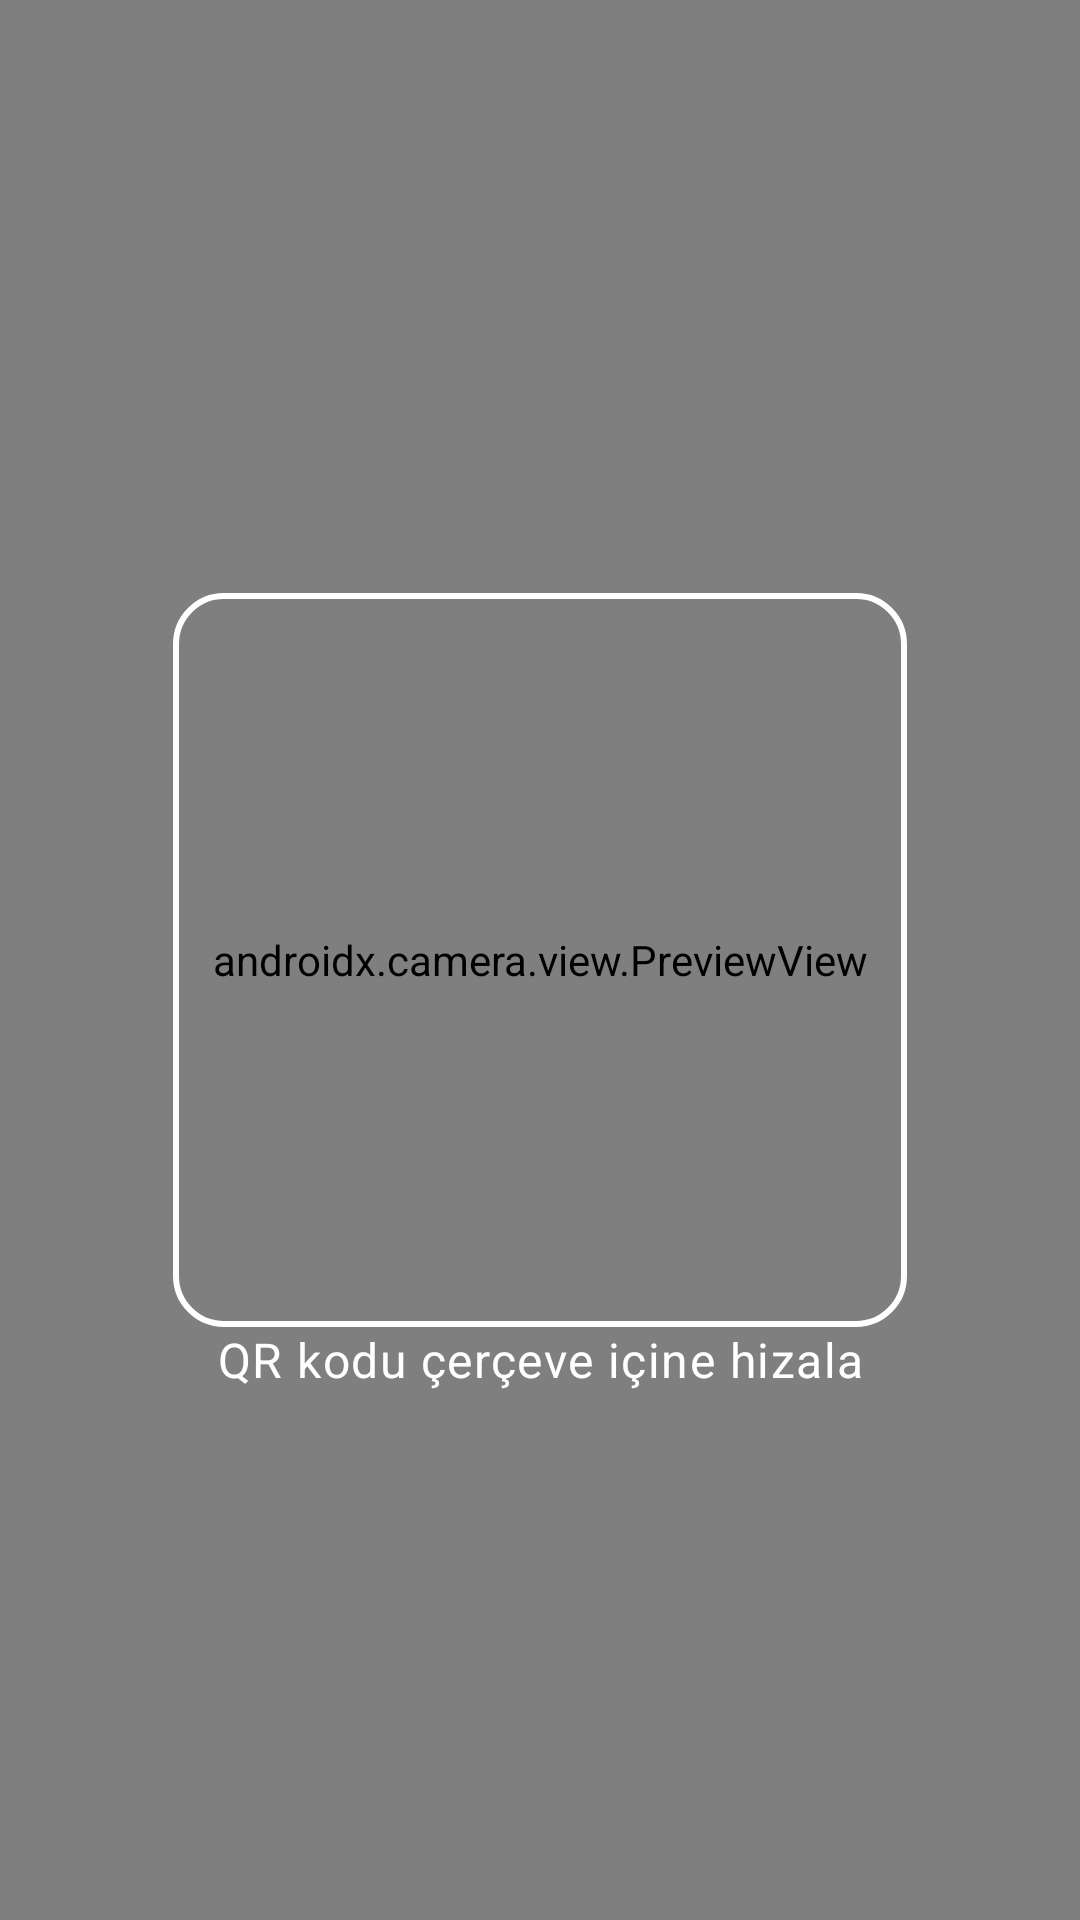

Here is an Android app screen rendered from its layout file. Give the layout XML and the strings, colors and styles it references.
<!-- AndroidManifest.xml: activity theme Theme.Kumbaram.QrScanner -->
<!-- res/layout/activity_qr_scanner.xml -->
<?xml version="1.0" encoding="utf-8"?>
<androidx.constraintlayout.widget.ConstraintLayout xmlns:android="http://schemas.android.com/apk/res/android"
    xmlns:app="http://schemas.android.com/apk/res-auto"
    android:layout_width="match_parent"
    android:layout_height="match_parent"
    android:background="@color/black">

    <androidx.camera.view.PreviewView
        android:id="@+id/previewView"
        android:layout_width="0dp"
        android:layout_height="0dp"
        app:layout_constraintBottom_toBottomOf="parent"
        app:layout_constraintEnd_toEndOf="parent"
        app:layout_constraintStart_toStartOf="parent"
        app:layout_constraintTop_toTopOf="parent" />

    <com.google.android.material.appbar.MaterialToolbar
        android:id="@+id/toolbar"
        android:layout_width="0dp"
        android:layout_height="wrap_content"
        android:background="@android:color/transparent"
        app:layout_constraintEnd_toEndOf="parent"
        app:layout_constraintStart_toStartOf="parent"
        app:layout_constraintTop_toTopOf="parent"
        app:navigationIcon="@drawable/ic_close"
        app:navigationIconTint="@color/white"
        app:title=""
        app:titleTextColor="@color/white" />

    <View
        android:id="@+id/scanFrame"
        android:layout_width="0dp"
        android:layout_height="0dp"
        android:background="@drawable/bg_qr_scan_frame"
        app:layout_constraintBottom_toBottomOf="parent"
        app:layout_constraintDimensionRatio="1:1"
        app:layout_constraintEnd_toEndOf="parent"
        app:layout_constraintStart_toStartOf="parent"
        app:layout_constraintTop_toTopOf="parent"
        app:layout_constraintWidth_percent="0.68" />

    <TextView
        android:id="@+id/hintTextView"
        style="@style/TextAppearance.Kumbaram.Body"
        android:layout_width="0dp"
        android:layout_height="wrap_content"
        android:gravity="center"
        android:paddingHorizontal="@dimen/space_md"
        android:text="@string/qr_scanner_hint"
        android:textColor="@color/white"
        app:layout_constraintEnd_toEndOf="parent"
        app:layout_constraintStart_toStartOf="parent"
        app:layout_constraintTop_toBottomOf="@id/scanFrame" />

    <LinearLayout
        android:id="@+id/permissionContainer"
        android:layout_width="0dp"
        android:layout_height="wrap_content"
        android:gravity="center"
        android:orientation="vertical"
        android:padding="@dimen/space_lg"
        android:visibility="gone"
        app:layout_constraintBottom_toBottomOf="parent"
        app:layout_constraintEnd_toEndOf="parent"
        app:layout_constraintStart_toStartOf="parent"
        app:layout_constraintTop_toTopOf="parent">

        <TextView
            style="@style/TextAppearance.Kumbaram.Headline"
            android:layout_width="match_parent"
            android:layout_height="wrap_content"
            android:gravity="center"
            android:text="@string/camera_permission_title"
            android:textColor="@color/white" />

        <TextView
            style="@style/TextAppearance.Kumbaram.Body"
            android:layout_width="match_parent"
            android:layout_height="wrap_content"
            android:layout_marginTop="@dimen/space_sm"
            android:gravity="center"
            android:text="@string/camera_permission_message"
            android:textColor="@color/white" />

        <com.google.android.material.button.MaterialButton
            android:id="@+id/openSettingsButton"
            style="@style/Widget.Kumbaram.Button"
            android:layout_width="wrap_content"
            android:layout_height="wrap_content"
            android:layout_marginTop="@dimen/space_lg"
            android:text="@string/camera_permission_settings" />
    </LinearLayout>

    <include
        android:id="@+id/loadingOverlay"
        layout="@layout/view_loading_overlay"
        android:visibility="gone" />
</androidx.constraintlayout.widget.ConstraintLayout>
<!-- res/layout/view_loading_overlay.xml (included above) -->
<?xml version="1.0" encoding="utf-8"?>
<FrameLayout xmlns:android="http://schemas.android.com/apk/res/android"
    android:layout_width="match_parent"
    android:layout_height="match_parent"
    android:background="@color/side_menu_scrim"
    android:clickable="true"
    android:focusable="true">

    <com.google.android.material.progressindicator.CircularProgressIndicator
        style="@style/Widget.Kumbaram.ProgressIndicator"
        android:layout_width="wrap_content"
        android:layout_height="wrap_content"
        android:layout_gravity="center"
        android:indeterminate="true" />
</FrameLayout>
<!-- resources referenced by this layout -->
<resources>
  <color name="black">#000000</color>
  <color name="side_menu_scrim">#59000000</color>
  <color name="white">#FFFFFF</color>
  <dimen name="space_lg">24dp</dimen>
  <dimen name="space_md">16dp</dimen>
  <dimen name="space_sm">12dp</dimen>
  <string name="camera_permission_message">QR kod okutabilmek için kamera izni vermeniz gerekiyor.</string>
  <string name="camera_permission_settings">Ayarlar</string>
  <string name="camera_permission_title">Kamera İzni Gerekli</string>
  <string name="qr_scanner_hint">QR kodu çerçeve içine hizala</string>
  <style name="TextAppearance.Kumbaram.Body" parent="TextAppearance.Material3.BodyLarge">
          <item name="android:textSize">@dimen/text_body</item>
          <item name="android:textColor">@color/primary_text</item>
      </style>
  <style name="Widget.Kumbaram.ProgressIndicator" parent="Widget.Material3.CircularProgressIndicator">
          <item name="indicatorColor">@color/primary</item>
      </style>
  <dimen name="radius_lg">16dp</dimen>
  <dimen name="text_body">16sp</dimen>
  <color name="primary_text">#1A1A1C</color>
  <dimen name="text_headline">17sp</dimen>
  <dimen name="button_height">50dp</dimen>
  <style name="TextAppearance.Kumbaram.Button" parent="TextAppearance.Material3.LabelLarge">
          <item name="android:textSize">@dimen/text_body</item>
          <item name="android:textStyle">bold</item>
          <item name="android:textAllCaps">false</item>
      </style>
  <color name="primary">#22223B</color>
  <color name="inverse_text">#FFFFFF</color>
  <dimen name="radius_md">12dp</dimen>
  <color name="primary_subtle">#E9E7E3</color>
  <color name="error">#B3261E</color>
  <color name="error_subtle">#FAE9E8</color>
  <color name="screen_background">#F6F5F3</color>
  <color name="surface">#FFFFFF</color>
  <color name="secondary_background">#EFEDE9</color>
  <color name="secondary_text">#6B6A66</color>
  <color name="border">#E6E3DD</color>
  <color name="separator">#E6E3DD</color>
  <style name="TextAppearance.Kumbaram.Title2" parent="TextAppearance.Material3.TitleLarge">
          <item name="android:textSize">@dimen/text_title2</item>
          <item name="android:textStyle">bold</item>
          <item name="android:textColor">@color/primary_text</item>
      </style>
  <style name="TextAppearance.Kumbaram.Subheadline" parent="TextAppearance.Material3.BodyMedium">
          <item name="android:textSize">@dimen/text_subheadline</item>
          <item name="android:textColor">@color/secondary_text</item>
      </style>
  <style name="ThemeOverlay.Kumbaram.BottomSheet" parent="ThemeOverlay.Material3.BottomSheetDialog">
          <item name="bottomSheetStyle">@style/Widget.Kumbaram.BottomSheet</item>
      </style>
  <dimen name="text_large_title">34sp</dimen>
  <dimen name="text_title1">28sp</dimen>
  <dimen name="text_title2">22sp</dimen>
  <dimen name="text_title3">18sp</dimen>
  <dimen name="text_subheadline">14sp</dimen>
  <style name="MaterialAlertDialog.Kumbaram" parent="MaterialAlertDialog.Material3">
          <item name="shapeAppearanceOverlay">@style/ShapeAppearance.Kumbaram.Dialog</item>
      </style>
  <color name="elevated_surface">#FFFFFF</color>
  <style name="Widget.Kumbaram.Button.Dialog" parent="Widget.Material3.Button.TextButton.Dialog">
          <item name="android:textColor">@color/primary</item>
          <item name="android:textAllCaps">false</item>
      </style>
  <style name="Widget.Kumbaram.BottomSheet" parent="Widget.Material3.BottomSheet.Modal">
          <item name="backgroundTint">@color/screen_background</item>
          <item name="shapeAppearanceOverlay">@style/ShapeAppearance.Kumbaram.BottomSheet</item>
      </style>
  <style name="ShapeAppearance.Kumbaram.Dialog" parent="">
          <item name="cornerFamily">rounded</item>
          <item name="cornerSize">@dimen/radius_lg</item>
      </style>
  <dimen name="radius_xl">20dp</dimen>
</resources>
